Run: headless pygame with SDL's dummy video driver; simulated clock (each Clock.tick advances the game by its frame time, no real sleeping); random seed 0; keys injected as events and as key.get_pressed() state; no mouse input.
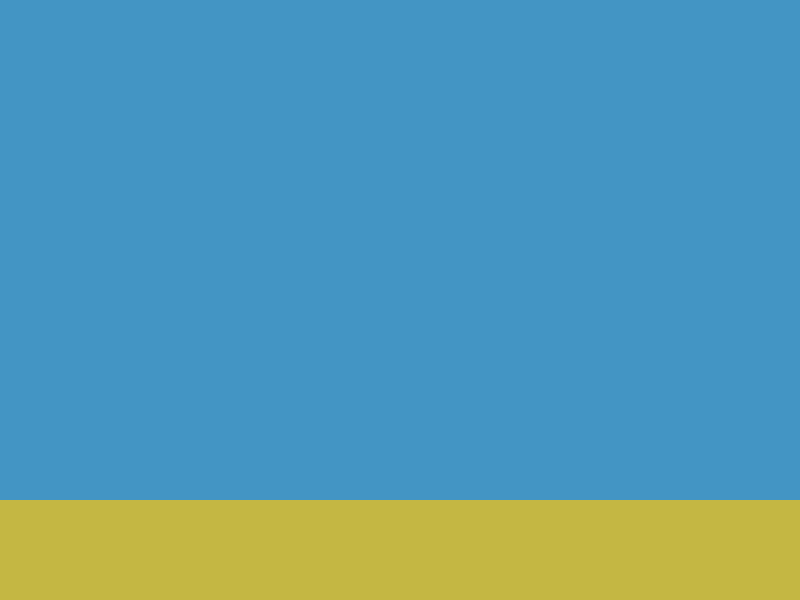
Frame 1 of 4 · flips 1–60 · no input
Frame 2 of 4 · flips 61–180 · tapped SPACE, RETURN · held RIGHT (→), D · screen unchanged from frame 1, image omitted
Frame 3 of 4 · flips 181–300 · held DOWN (↓), S · screen unchanged from frame 2, image omitted
Frame 4 of 4 · flips 301–420 · held LEFT (←), A, UP (↑), W · screen unchanged from frame 3, image omitted

The pygame program that drew these frames:

import pygame
import sys

# Initialize pygame
pygame.init()

#Screen dimensions
SCREEN_WIDTH = 800
SCREEN_HEIGHT = 600

#Colors
BLUE = (0,0,255)
SANDY = (196, 183, 67)
OCEAN_BLUE = (67, 149, 196)

#Creating the screen
screen = pygame.display.set_mode((SCREEN_WIDTH, SCREEN_HEIGHT))
pygame.display.set_caption('chomp')

#Main loop
running = True #set flag to True
while running:
    for event in pygame.event.get():
        if event.type == pygame.QUIT:
            running = False

    #fill screen with blue
    screen.fill(OCEAN_BLUE)

    #add sandy bottom
    RECT_HEIGHT = 100
    pygame.draw.rect(screen, SANDY, (0, SCREEN_HEIGHT - RECT_HEIGHT, SCREEN_WIDTH, RECT_HEIGHT))

    #update the display
    pygame.display.flip()

pygame.quit()
